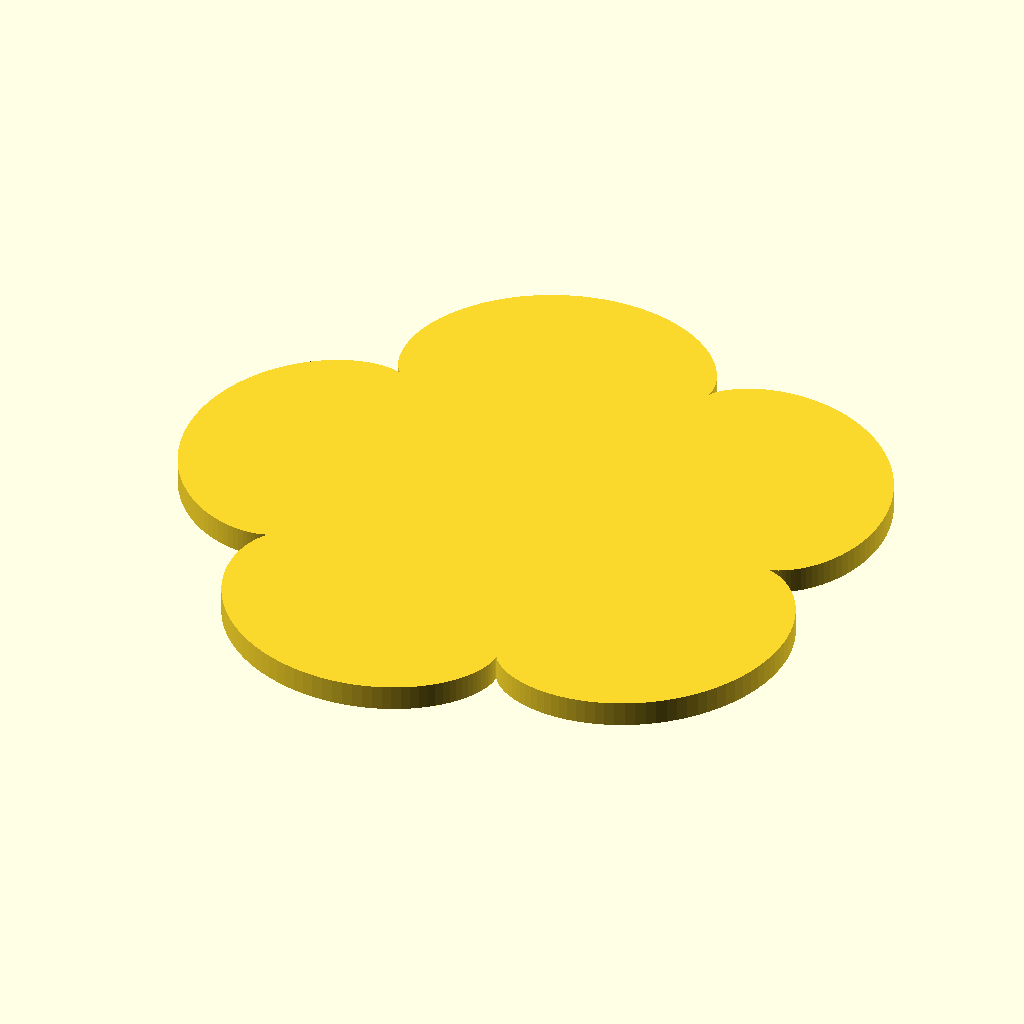
Cell 1: rendered with the file's own defaults.
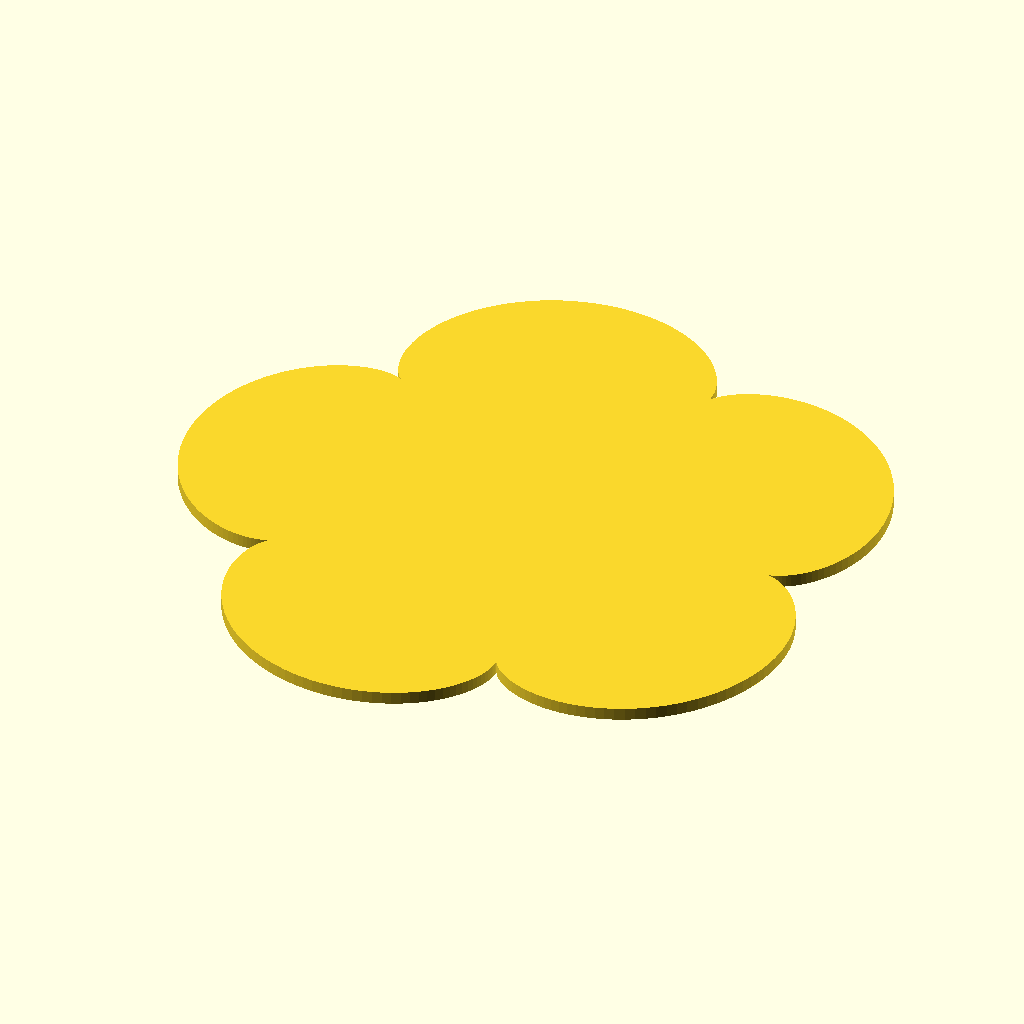
Cell 2 — R set to 4, the other parameters unchanged.
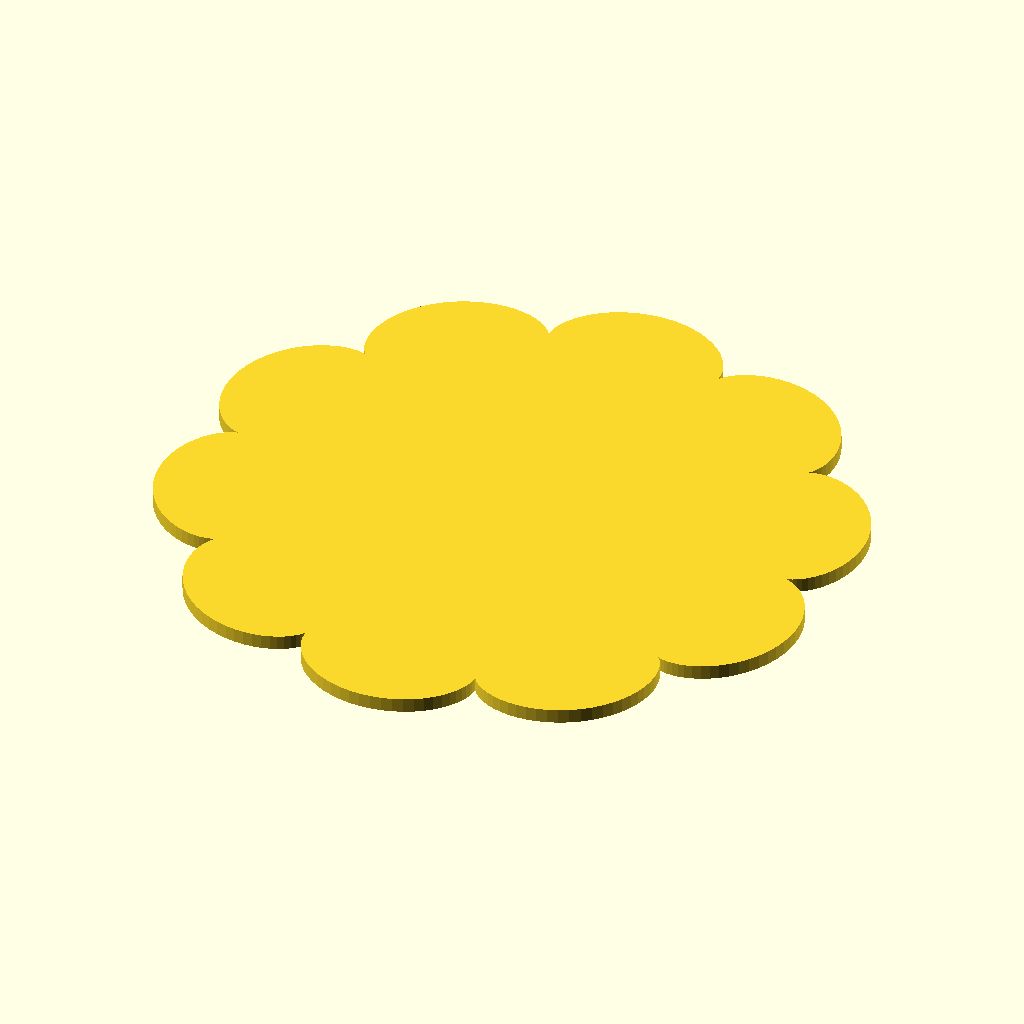
Cell 3: K = 10 (everything else at default).
All cells are drawn from the same view direction (rotation 55°, 0°, 25°, orthographic, colour scheme Cornfield), but the view is re-fitted for each cell, so position and scale can differ between cells as well as the parameter.
OpenSCAD source file 3d-printing/2022-03-13--spirograph-study/spirograph-study-001.scad:

R = 2;
K = 5;
RR = R * K;

function fx(i) = (RR+R)*cos(i) -R*cos((RR+R)/R*i);
function fy(i) = (RR+R)*sin(i) -R*sin((RR+R)/R*i);
function f(i) = [fx(i), fy(i)];
p = [ for(i=[0:360]) f(i) ];

echo(p);
polygon(points=p);
Customizer parameters (derived from the source; name, type, default, range or options):
R: number, default 2
K: number, default 5
